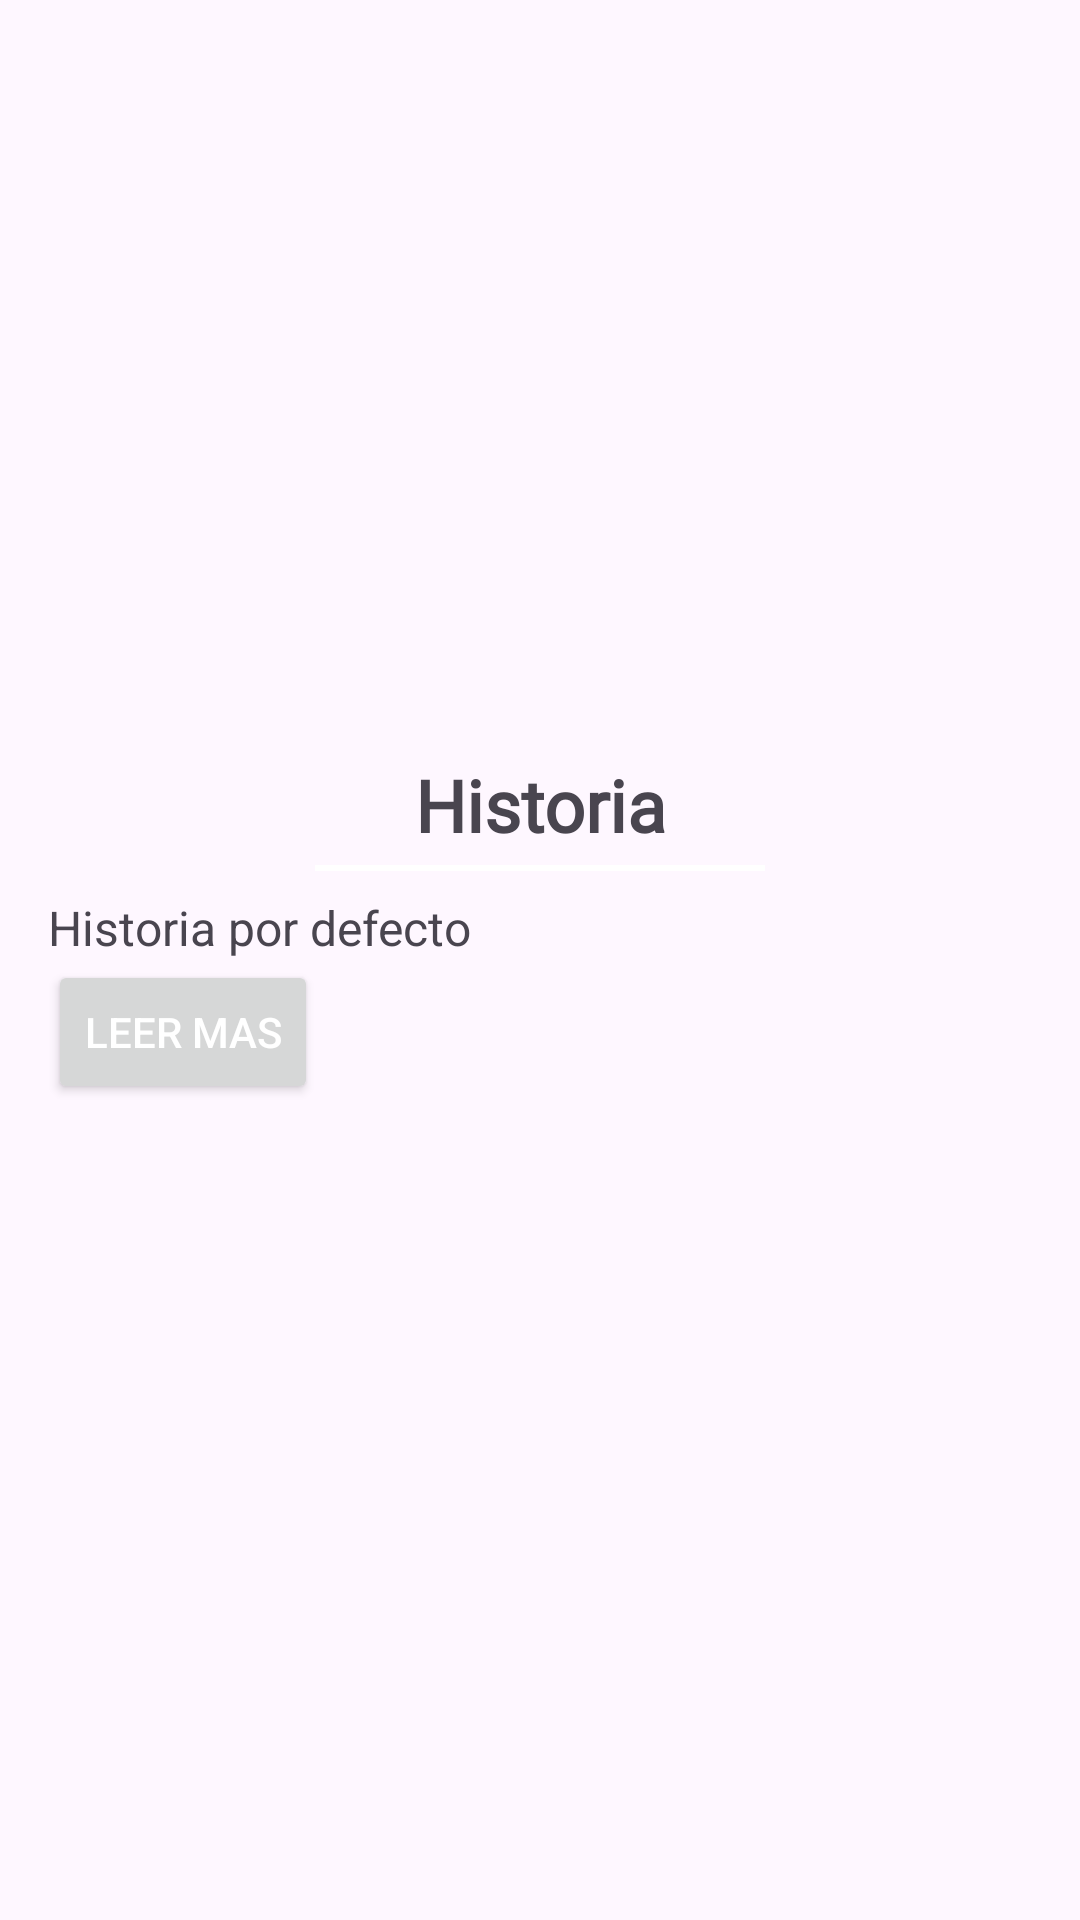

Layout XML and referenced resources for this Android screen:
<!-- AndroidManifest.xml: application theme Theme.TfgProject -->
<!-- res/layout/fragment_team_detail.xml -->
<?xml version="1.0" encoding="utf-8"?>
<androidx.coordinatorlayout.widget.CoordinatorLayout xmlns:android="http://schemas.android.com/apk/res/android"
    xmlns:app="http://schemas.android.com/apk/res-auto"
    xmlns:tools="http://schemas.android.com/tools"
    android:layout_width="match_parent"
    android:layout_height="match_parent"
    tools:context=".ui.teamDetail.TeamDetailFragment">

    <com.google.android.material.appbar.AppBarLayout
        android:layout_width="match_parent"
        android:layout_height="wrap_content"
        android:theme="@style/ThemeOverlay.AppCompat.Dark.ActionBar">

        <com.google.android.material.appbar.CollapsingToolbarLayout
            android:id="@+id/collapsing_toolbar"
            android:layout_width="match_parent"
            android:layout_height="200dp"
            app:layout_scrollFlags="scroll|exitUntilCollapsed"
            app:contentScrim="?attr/colorPrimary"
            app:toolbarId="@+id/toolbar">

            <ImageView
                android:id="@+id/imageViewTeam"
                android:layout_width="match_parent"
                android:layout_height="match_parent"
                android:scaleType="centerCrop"
                android:src="@drawable/ic_launcher_background" />


        </com.google.android.material.appbar.CollapsingToolbarLayout>
    </com.google.android.material.appbar.AppBarLayout>

    <androidx.core.widget.NestedScrollView
        android:layout_width="match_parent"
        android:layout_height="match_parent"
        app:layout_behavior="@string/appbar_scrolling_view_behavior">

        <LinearLayout
            android:layout_width="match_parent"
            android:layout_height="wrap_content"
            android:orientation="vertical"
            android:padding="16dp">

            <androidx.recyclerview.widget.RecyclerView
                android:id="@+id/recyclerViewPlayers"
                android:layout_width="match_parent"
                android:layout_height="wrap_content"
                android:padding="8dp"/>


            <TextView
                android:id="@+id/tvStoryTitle"
                android:layout_width="match_parent"
                android:layout_height="wrap_content"
                android:text="@string/default_story_title"
                android:textSize="24sp"
                android:textStyle="bold"
                android:gravity="center_horizontal"
                android:layout_marginTop="20dp"
                android:fontFamily="@font/lekton_bold"
                />

            <View
                android:layout_width="150dp"
                android:layout_height="2dp"
                android:background="@color/white"
                android:layout_gravity="center_horizontal"
                android:layout_marginTop="4dp"/>

            <TextView
                android:id="@+id/tvStory"
                android:layout_width="match_parent"
                android:layout_height="wrap_content"
                android:text="@string/default_story_text"
                android:textSize="16sp"
                android:layout_marginTop="8dp"/>

            <Button
                android:id="@+id/btnReadMore"
                android:layout_width="wrap_content"
                android:layout_height="wrap_content"
                android:textColor="@color/white"
                android:text="@string/read_more" />
        </LinearLayout>

    </androidx.core.widget.NestedScrollView>

</androidx.coordinatorlayout.widget.CoordinatorLayout>
<!-- resources referenced by this layout -->
<resources>
  <color name="white">#FFFFFFFF</color>
  <string name="default_story_text">Historia por defecto</string>
  <string name="default_story_title">Historia</string>
  <string name="read_more">Leer mas</string>
  <style name="Theme.TfgProject" parent="Base.Theme.TfgProject" />
  <style name="Base.Theme.TfgProject" parent="Theme.Material3.DayNight.NoActionBar">
          
          
          <item name="colorPrimary">@color/green_background</item>
      </style>
  <color name="green_background">#448E5B</color>
</resources>
